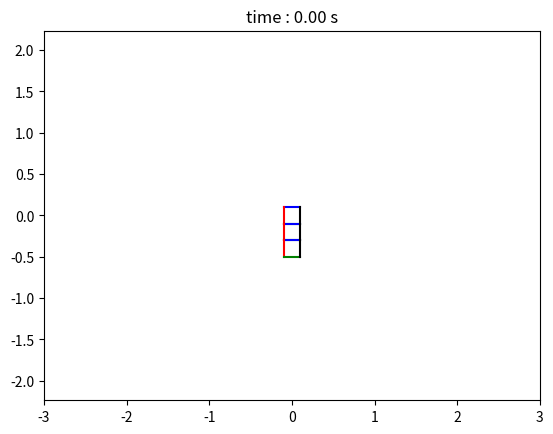
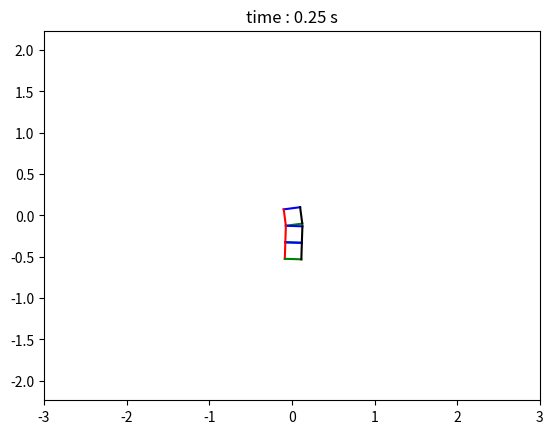
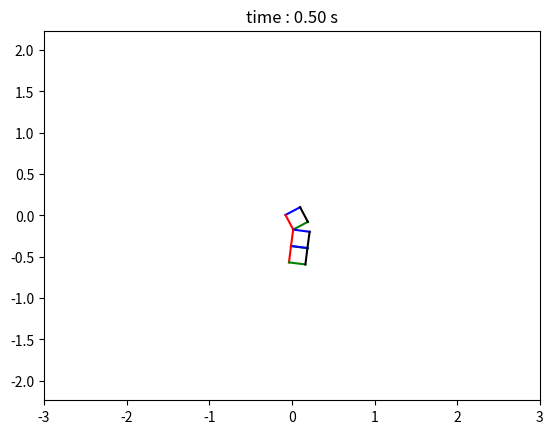
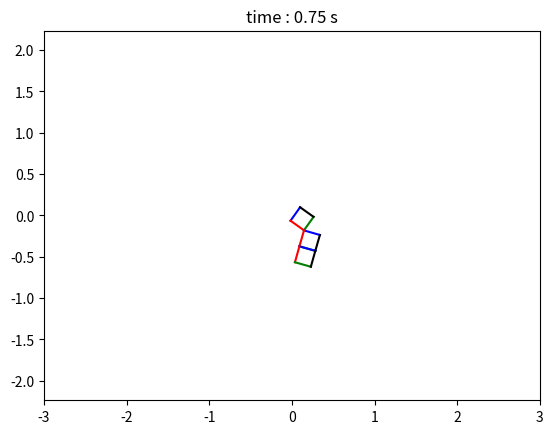
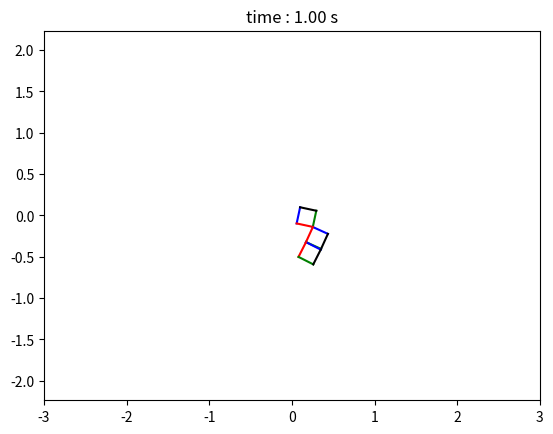
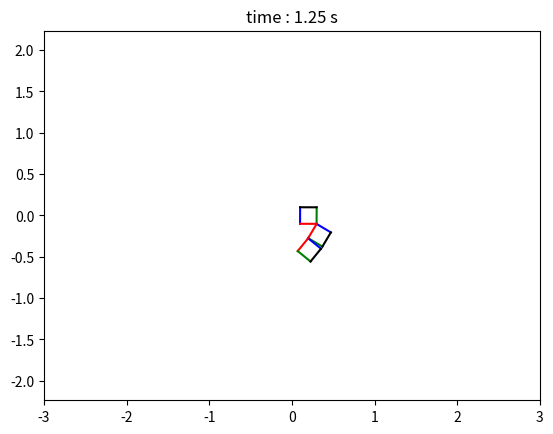
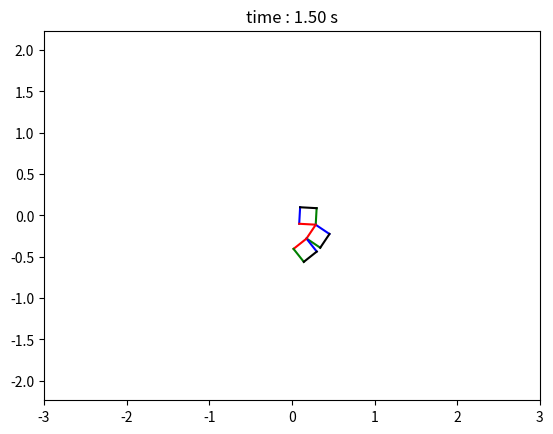
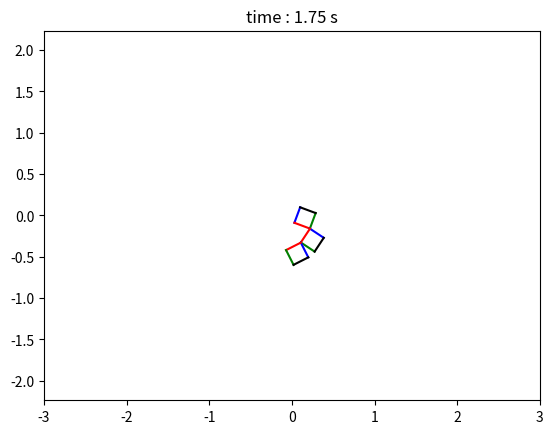
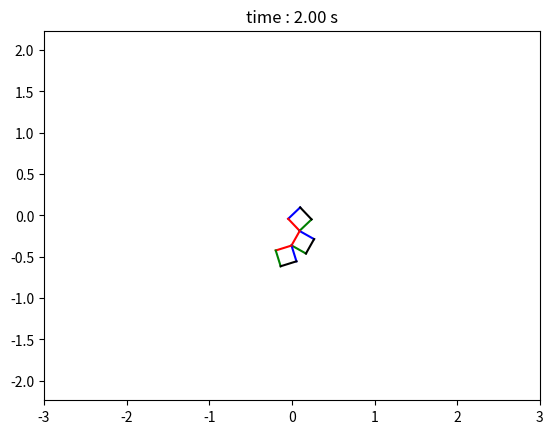
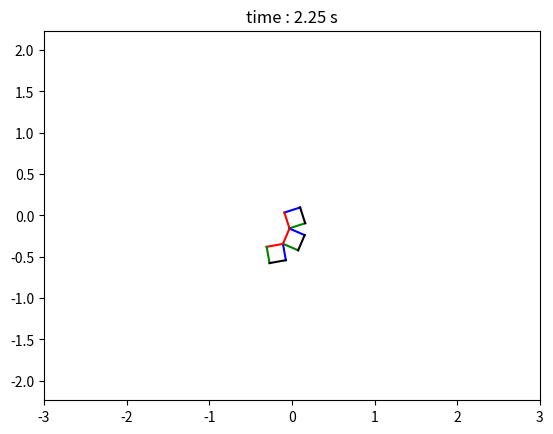
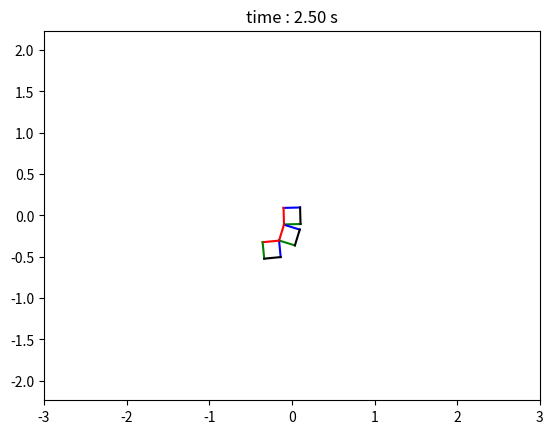
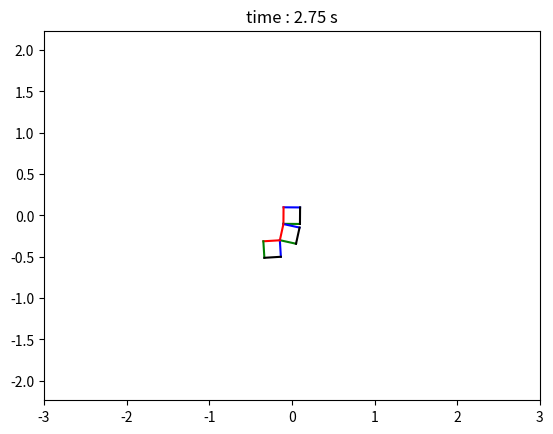
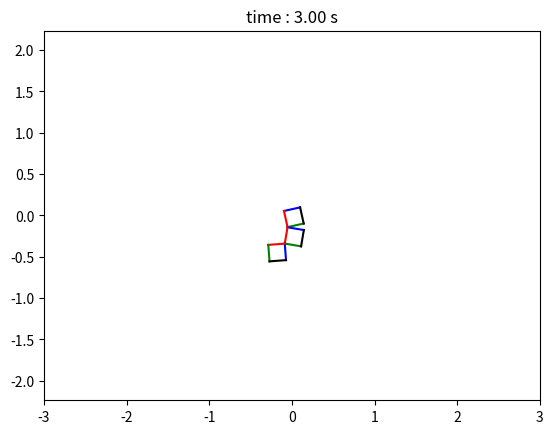
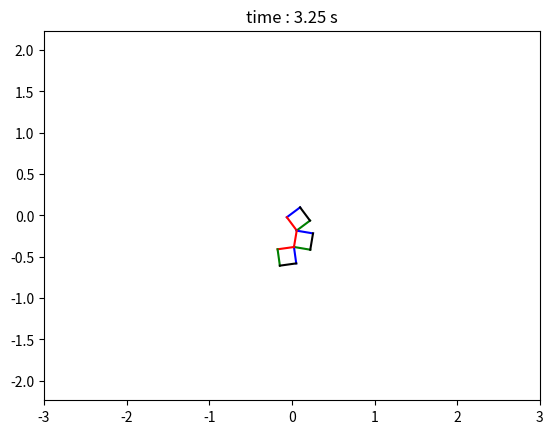
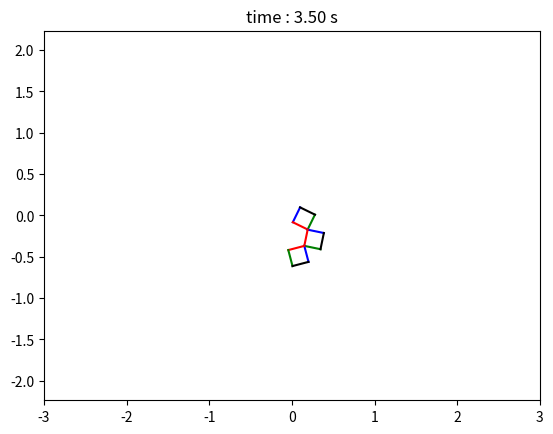
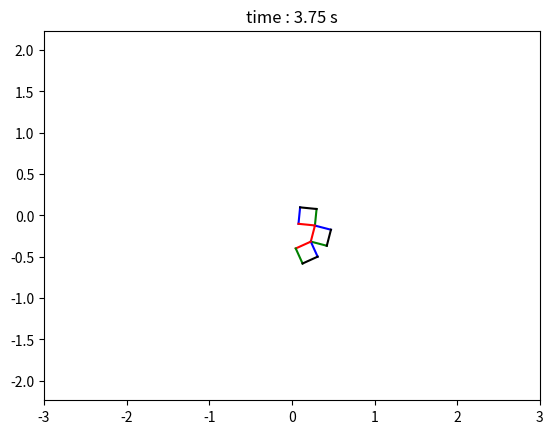

These charts were generated, in order, by the following Python code:
import numpy as np
from scipy.integrate import solve_ivp
import matplotlib.pyplot as plt
m1 = 1.0
m2 = 1.0
m3 = 1.0
Jm1 = 1.0
Jm2 = 1.0
Jm3 = 1.0
g = 10.0
a = 100.0
b = 100.0

def R(theta):
    D = np.array([
        [np.cos(theta), -np.sin(theta)],
        [np.sin(theta), np.cos(theta)]
    ])
    return D

def R_dot(theta):
    D = np.array([
        [-np.sin(theta), -np.cos(theta)],
        [np.cos(theta), -np.sin(theta)]
    ])
    return D

def R_ddot(theta):
    D = np.array([
        [-np.cos(theta), np.sin(theta)],
        [-np.sin(theta), -np.cos(theta)]
    ])
    return D

p1 = np.array([0.1,0.1])
p2 = np.array([-0.1,0.1])
p3 = np.array([-0.1,-0.1])
p4 = np.array([0.1,-0.1])

u1 = np.array([0.1,0.1])
u2 = np.array([-0.1,0.1])
u3 = np.array([-0.1,-0.1])
u4 = np.array([0.1,-0.1])

w1 = np.array([0.1,0.1])
w2 = np.array([-0.1,0.1])
w3 = np.array([-0.1,-0.1])
w4 = np.array([0.1,-0.1])

def dprb(t,p):
    global m1, m2, m3, Jm1, Jm2, Jm3, g, p1,p2,p3,p4, u1,u2,u3,u4,w1,w2,w3,w4 ,a,b

    xcp, ycp, thetap, xcu, ycu, thetau, xcw, ycw, thetaw, xcpd, ycpd, thetapd, xcud, ycud, thetaud, xcwd, ycwd, thetawd = p

    M = np.diag([m1, m1, Jm1, m2, m2, Jm2, m3, m3, Jm3])
    q_dot = np.array([xcpd, ycpd, thetapd, xcud, ycud, thetaud, xcwd, ycwd, thetawd])

    rcp = np.array([xcp,ycp])
    rcu = np.array([xcu,ycu])
    rcw = np.array([xcw,ycw])

    phi1 = rcp + R(thetap).dot(p1) - p1
    phi2 = rcp + R(thetap).dot(p3) - rcu - R(thetau).dot(u2) 
    phi3 = rcu + R(thetau).dot(u3) - rcw - R(thetaw).dot(w2)

    phi = np.hstack((phi1, phi2, phi3))

    J = np.array([
        [1,0,R_dot(thetap).dot(p1)[0],0,0,0,0,0,0],
        [0,1,R_dot(thetap).dot(p1)[1],0,0,0,0,0,0],
        [1,0,R_dot(thetap).dot(p3)[0],-1,0,-R_dot(thetau).dot(u2)[0],0,0,0],
        [0,1,R_dot(thetap).dot(p3)[1],0,-1,-R_dot(thetau).dot(u2)[1],0,0,0],
        [0,0,0,1,0,R_dot(thetau).dot(u3)[0],-1,0,-R_dot(thetaw).dot(w2)[0]],
        [0,0,0,0,1,R_dot(thetau).dot(u3)[1],0,-1,-R_dot(thetaw).dot(w2)[1]],
    ])

    J_dot = np.array([
        [0,0,R_ddot(thetap).dot(p1)[0],0,0,0,0,0,0],
        [0,0,R_ddot(thetap).dot(p1)[1],0,0,0,0,0,0],
        [0,0,R_ddot(thetap).dot(p3)[0],0,0,-R_ddot(thetau).dot(u2)[0],0,0,0],
        [0,0,R_ddot(thetap).dot(p3)[1],0,0,-R_ddot(thetau).dot(u2)[1],0,0,0],
        [0,0,0,0,0,R_ddot(thetau).dot(u3)[0],0,0,-R_ddot(thetaw).dot(w2)[0]],
        [0,0,0,0,0,R_ddot(thetau).dot(u3)[1],0,0,-R_ddot(thetaw).dot(w2)[1]],
    ])

    Fe = np.array([0, -m1*g, 0, 0, -m2*g, 0, 0, -m3*g,0])

    lam = -(np.linalg.inv(J.dot(np.linalg.inv(M)).dot(J.T))).dot(J.dot(np.linalg.inv(M)).dot(Fe) + J_dot.dot(q_dot) + a*J.dot(q_dot) + b*phi)

    q_ddot = np.linalg.inv(M).dot(Fe + (J.T).dot(lam))

    p_dot = np.concatenate((q_dot, q_ddot))
    return p_dot

t_span = (0,30)
t_eval = np.arange(0, 30.05, 0.05)
init = np.array([0, 0, 0, 0, -0.2, 0, 0, -0.4, 0,0, 0, 0, 0, 0, 0, 0, 0, 0])

sol = solve_ivp(dprb, t_span, init, t_eval=t_eval, atol=1e-8, rtol=1e-8)

xcp, ycp, thetap, xcu, ycu, thetau, xcw, ycw, thetaw, xcpd, ycpd, thetapd, xcud, ycud, thetaud, xcwd, ycwd, thetawd = sol.y
t = sol.t

plt.figure(1)
for k in range(0, len(t), 5):

    rcp = np.array([xcp[k],ycp[k]])
    rcu = np.array([xcu[k],ycu[k]])
    rcw = np.array([xcw[k],ycw[k]])

    rp1 = rcp + R(thetap[k]).dot(p1)
    rp2 = rcp + R(thetap[k]).dot(p2)
    rp3 = rcp + R(thetap[k]).dot(p3)
    rp4 = rcp + R(thetap[k]).dot(p4)

    ru1 = rcu + R(thetau[k]).dot(u1)
    ru2 = rcu + R(thetau[k]).dot(u2)
    ru3 = rcu + R(thetau[k]).dot(u3)
    ru4 = rcu + R(thetau[k]).dot(u4)

    rw1 = rcw + R(thetaw[k]).dot(w1)
    rw2 = rcw + R(thetaw[k]).dot(w2)
    rw3 = rcw + R(thetaw[k]).dot(w3)
    rw4 = rcw + R(thetaw[k]).dot(w4)

    plt.plot([rp1[0],rp2[0]], [rp1[1],rp2[1]], 'b-')
    plt.plot([rp2[0],rp3[0]], [rp2[1],rp3[1]], 'r-')
    plt.plot([rp3[0],rp4[0]], [rp3[1],rp4[1]], 'g-')
    plt.plot([rp4[0],rp1[0]], [rp4[1],rp1[1]], 'k-')

    plt.plot([ru1[0],ru2[0]], [ru1[1],ru2[1]], 'b-')
    plt.plot([ru2[0],ru3[0]], [ru2[1],ru3[1]], 'r-')
    plt.plot([ru3[0],ru4[0]], [ru3[1],ru4[1]], 'g-')
    plt.plot([ru4[0],ru1[0]], [ru4[1],ru1[1]], 'k-')

    plt.plot([rw1[0],rw2[0]], [rw1[1],rw2[1]], 'b-')
    plt.plot([rw2[0],rw3[0]], [rw2[1],rw3[1]], 'r-')
    plt.plot([rw3[0],rw4[0]], [rw3[1],rw4[1]], 'g-')
    plt.plot([rw4[0],rw1[0]], [rw4[1],rw1[1]], 'k-')

    plt.axis('equal')
    plt.xlim([-3,3])
    plt.ylim([-3,3])
    plt.title(f"time : {t[k]:.2f} s")
    plt.pause(0.05)
    plt.clf()

plt.show()
